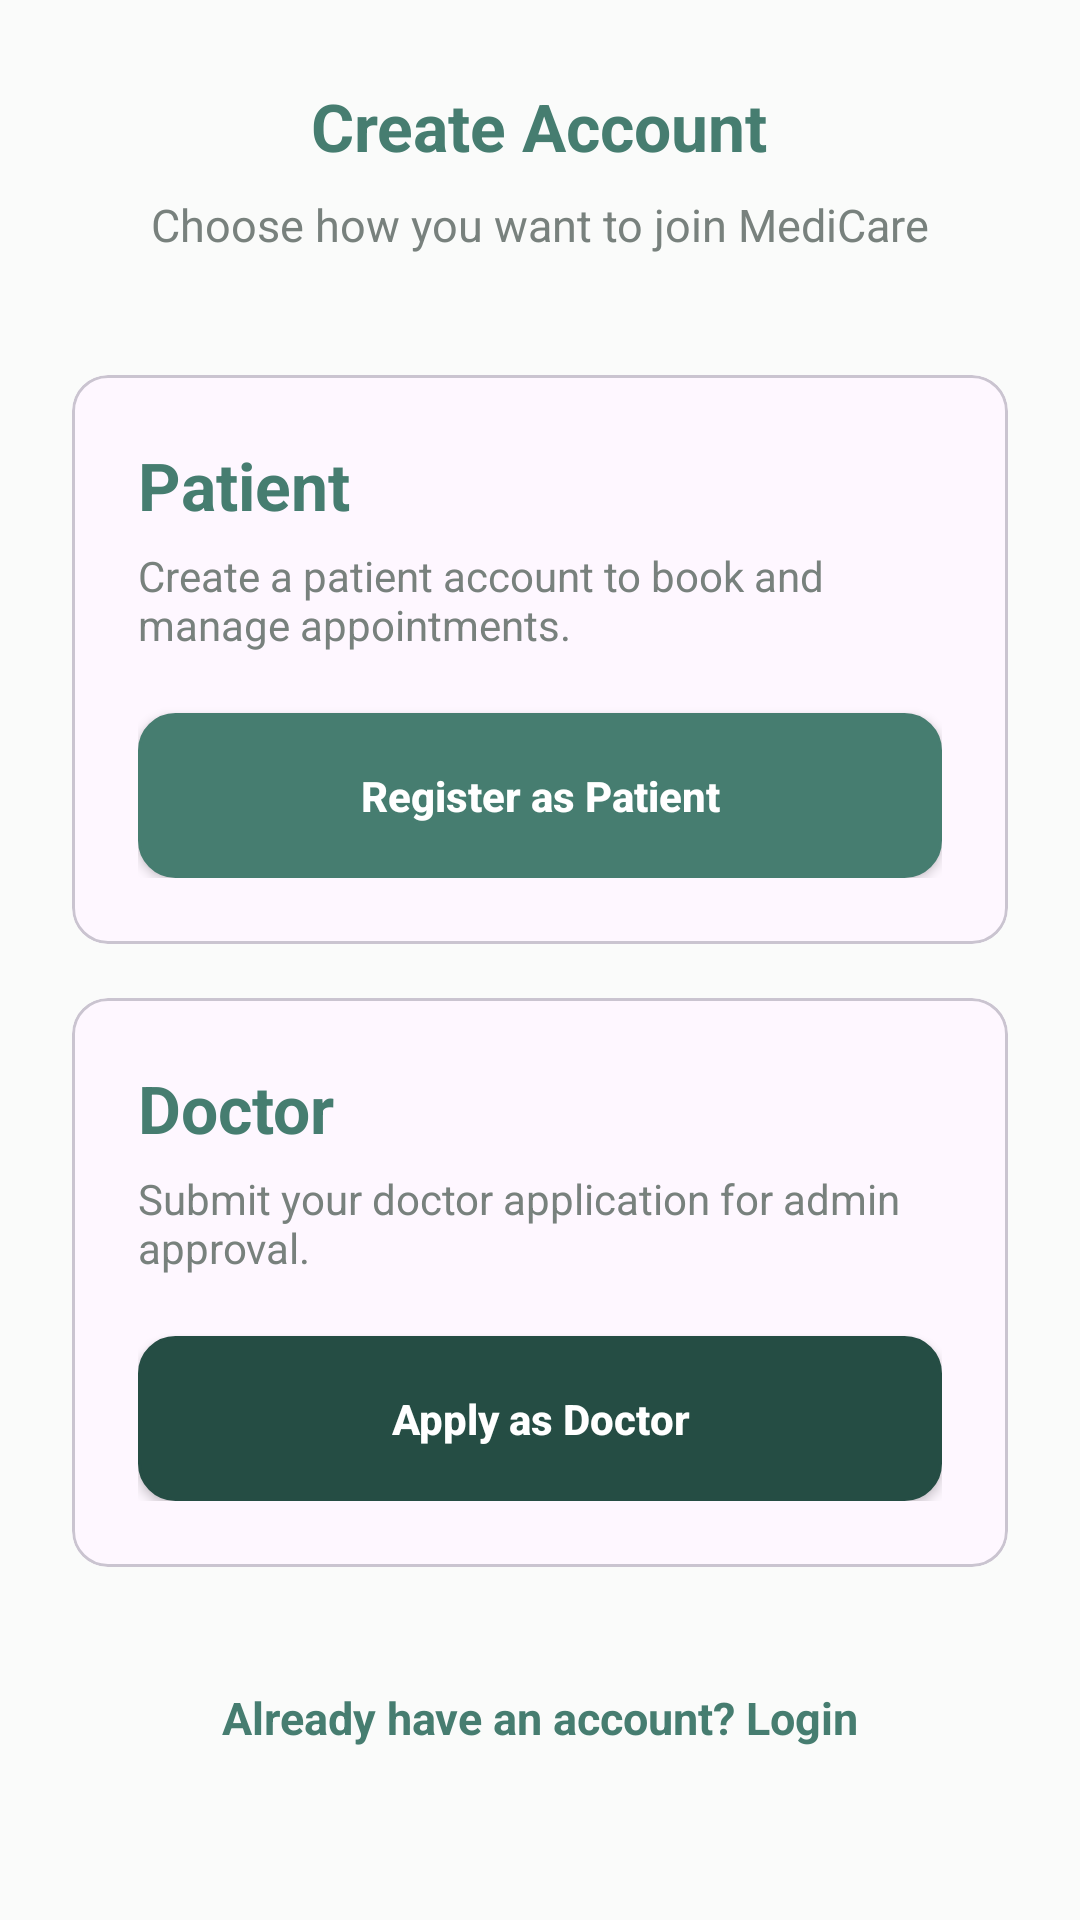

Produce the Android XML layout that renders to this screen, including the resource entries it uses.
<!-- AndroidManifest.xml: application theme Theme.MediCareAppointment -->
<!-- res/layout/activity_register_selection.xml -->
<?xml version='1.0' encoding='utf-8'?>
<ScrollView xmlns:android="http://schemas.android.com/apk/res/android" android:layout_width="match_parent" android:layout_height="match_parent" android:fillViewport="true" android:background="@color/backgroundColor">


    <LinearLayout android:layout_width="match_parent" android:layout_height="match_parent" android:orientation="vertical" android:gravity="center" android:padding="24dp">


        <TextView android:layout_width="wrap_content" android:layout_height="wrap_content" android:text="Create Account" android:textColor="@color/primaryBlue" android:textSize="22sp" android:textStyle="bold" />


        <TextView android:layout_width="wrap_content" android:layout_height="wrap_content" android:layout_marginTop="8dp" android:text="Choose how you want to join MediCare" android:textColor="@color/textGray" android:textSize="15sp" />


        

        <com.google.android.material.card.MaterialCardView android:layout_width="match_parent" android:layout_height="wrap_content" android:layout_marginTop="40dp" android:padding="4dp">


            <LinearLayout android:layout_width="match_parent" android:layout_height="wrap_content" android:orientation="vertical" android:padding="22dp">


                <TextView android:layout_width="wrap_content" android:layout_height="wrap_content" android:text="Patient" android:textColor="@color/primaryBlue" android:textSize="22sp" android:textStyle="bold" />


                <TextView android:layout_width="wrap_content" android:layout_height="wrap_content" android:layout_marginTop="6dp" android:text="Create a patient account to book and manage appointments." android:textColor="@color/textGray" android:textSize="14sp" />


                <Button android:id="@+id/btnPatientRegister" android:layout_width="match_parent" android:layout_height="55dp" android:layout_marginTop="20dp" android:text="Register as Patient" android:textAllCaps="false" android:textColor="@color/white" android:textStyle="bold" android:backgroundTint="@color/primaryBlue" android:textSize="14sp" android:minHeight="48dp" android:fontFamily="sans-serif-medium" android:background="@drawable/bg_button_primary" />


            </LinearLayout>


        </com.google.android.material.card.MaterialCardView>



        

        <com.google.android.material.card.MaterialCardView android:layout_width="match_parent" android:layout_height="wrap_content" android:layout_marginTop="18dp" android:padding="4dp">


            <LinearLayout android:layout_width="match_parent" android:layout_height="wrap_content" android:orientation="vertical" android:padding="22dp">


                <TextView android:layout_width="wrap_content" android:layout_height="wrap_content" android:text="Doctor" android:textColor="@color/primaryBlue" android:textSize="22sp" android:textStyle="bold" />


                <TextView android:layout_width="wrap_content" android:layout_height="wrap_content" android:layout_marginTop="6dp" android:text="Submit your doctor application for admin approval." android:textColor="@color/textGray" android:textSize="14sp" />


                <Button android:id="@+id/btnDoctorRegister" android:layout_width="match_parent" android:layout_height="55dp" android:layout_marginTop="20dp" android:text="Apply as Doctor" android:textAllCaps="false" android:textColor="@color/white" android:textStyle="bold" android:backgroundTint="@color/deepBlue" android:textSize="14sp" android:minHeight="48dp" android:fontFamily="sans-serif-medium" android:background="@drawable/bg_button_primary" />


            </LinearLayout>


        </com.google.android.material.card.MaterialCardView>


        <TextView android:id="@+id/txtBackToLogin" android:layout_width="wrap_content" android:layout_height="wrap_content" android:layout_marginTop="30dp" android:layout_marginBottom="20dp" android:padding="10dp" android:text="Already have an account? Login" android:textColor="@color/primaryBlue" android:textSize="15sp" android:textStyle="bold" />


    </LinearLayout>


</ScrollView>
<!-- resources referenced by this layout -->
<resources>
  <color name="backgroundColor">#FAFBFA</color>
  <color name="deepBlue">#254D44</color>
  <color name="primaryBlue">#467D70</color>
  <color name="textGray">#78817D</color>
  <color name="white">#FFFFFF</color>
  <!-- drawable bg_button_primary (drawable) -->
  <?xml version="1.0" encoding="utf-8"?>
  <shape xmlns:android="http://schemas.android.com/apk/res/android"><solid android:color="#467D70"/><corners android:radius="12dp"/><stroke android:width="1dp" android:color="#EDF0ED"/></shape>
  <style name="Theme.MediCareAppointment" parent="Theme.Material3.DayNight.NoActionBar">
          <item name="colorPrimary">@color/primaryBlue</item>
          <item name="colorSecondary">@color/softBlue</item>
          <item name="android:windowBackground">@color/backgroundColor</item>
          <item name="android:statusBarColor">@color/backgroundColor</item>
          <item name="android:navigationBarColor">@color/backgroundColor</item>
          <item name="android:windowLightStatusBar">true</item>
          <item name="android:fontFamily">sans-serif</item>
      </style>
  <color name="softBlue">#EAF2EF</color>
</resources>
